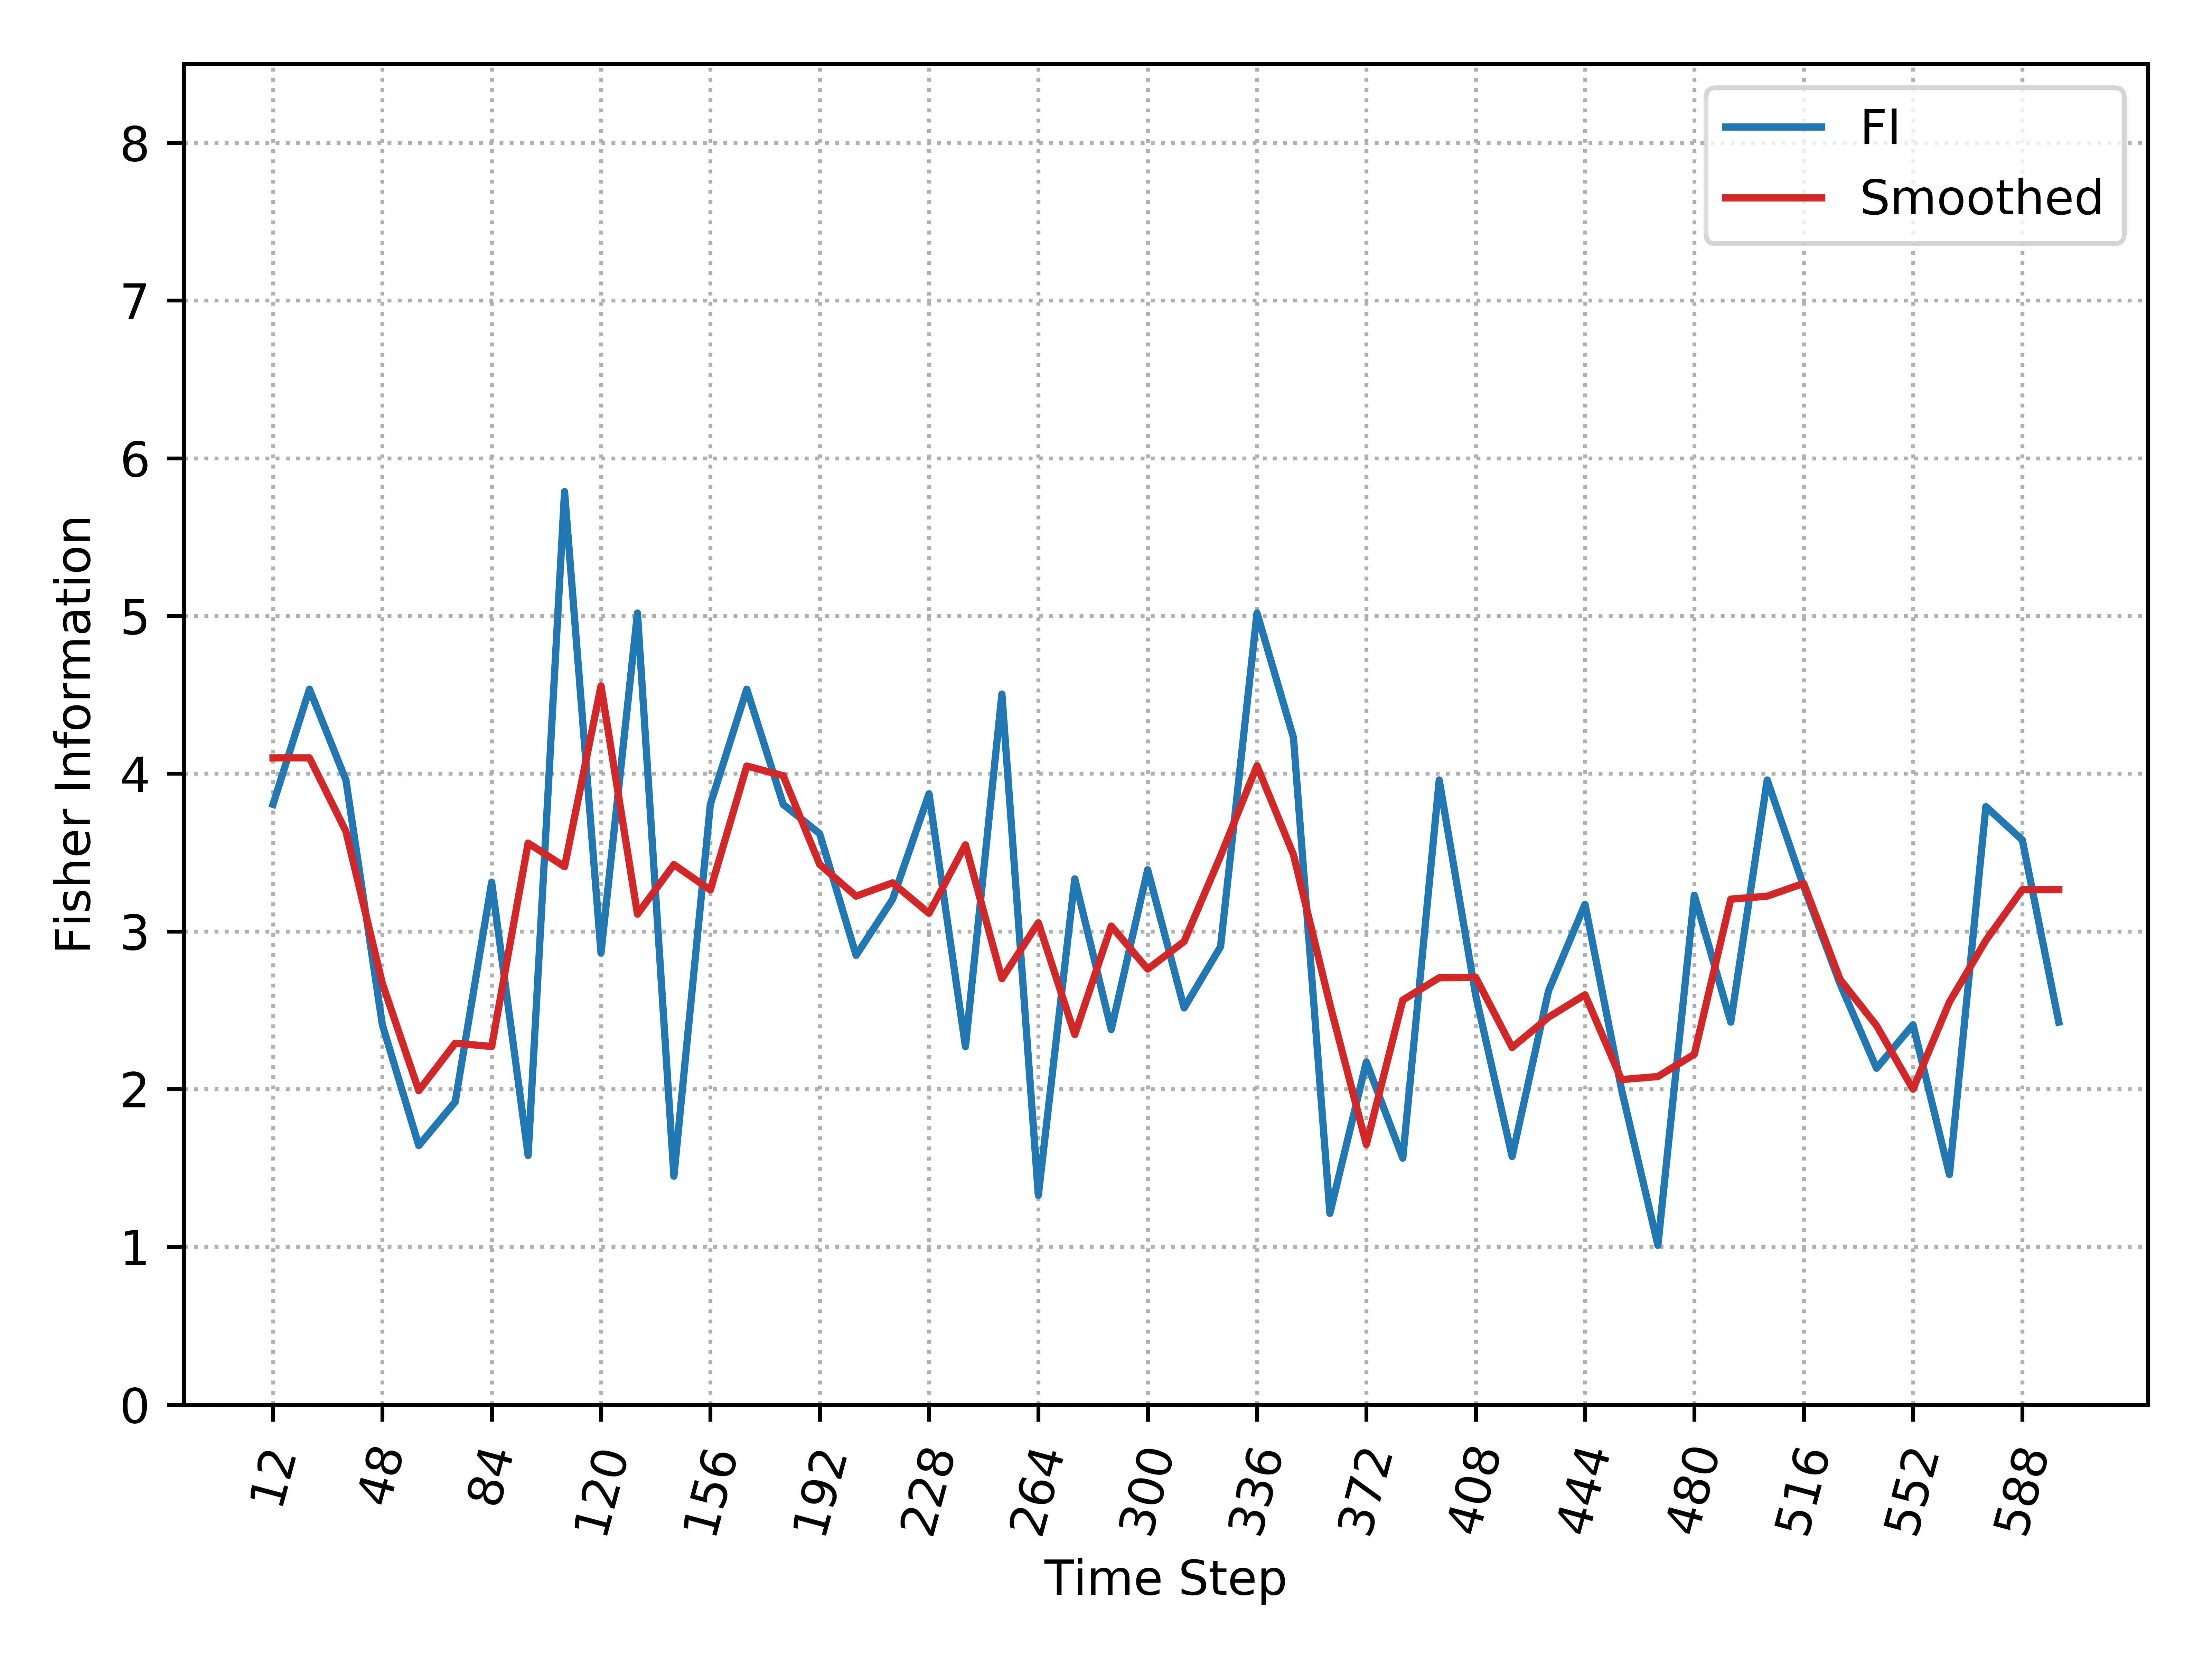

The table this chart was drawn from, first rows:
, Time_Step, FI, Smooth_FI
0, 12, 3.805, 4.1
1, 24, 4.536, 4.1
2, 36, 3.96, 3.635
3, 48, 2.408, 2.67
4, 60, 1.642, 1.99
5, 72, 1.919, 2.291
6, 84, 3.312, 2.27
7, 96, 1.579, 3.56
8, 108, 5.789, 3.41
9, 120, 2.863, 4.557
10, 132, 5.019, 3.11
11, 144, 1.448, 3.424
12, 156, 3.805, 3.263
13, 168, 4.536, 4.049
14, 180, 3.805, 3.987
15, 192, 3.62, 3.424
16, 204, 2.848, 3.224
17, 216, 3.203, 3.308
18, 228, 3.873, 3.115
19, 240, 2.269, 3.549
20, 252, 4.505, 2.7
21, 264, 1.327, 3.055
22, 276, 3.333, 2.346
23, 288, 2.378, 3.034
24, 300, 3.391, 2.761
25, 312, 2.514, 2.936
26, 324, 2.903, 3.479
27, 336, 5.019, 4.05
28, 348, 4.229, 3.487
29, 360, 1.212, 2.538
30, 372, 2.172, 1.649
31, 384, 1.562, 2.565
32, 396, 3.96, 2.706
33, 408, 2.596, 2.709
34, 420, 1.573, 2.264
35, 432, 2.624, 2.456
36, 444, 3.172, 2.598
37, 456, 2, 2.06
38, 468, 1.01, 2.08
39, 480, 3.229, 2.221
40, 492, 2.425, 3.205
41, 504, 3.96, 3.224
42, 516, 3.286, 3.304
43, 528, 2.667, 2.695
44, 540, 2.132, 2.402
45, 552, 2.408, 2
46, 564, 1.458, 2.553
47, 576, 3.791, 2.943
48, 588, 3.579, 3.265
49, 600, 2.425, 3.265
